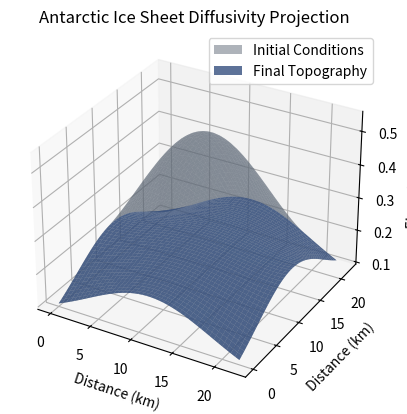

This figure's Python source:
#!/usr/bin/env python3
# -*- coding: utf-8 -*-
"""
Created on Tue Dec 10 11:53:11 2024

[redacted]
"""

import numpy as np
import matplotlib.pyplot as plt

"""
INITIAL CONDITIONS
"""
nx, ny = 45, 45 # grid size in km/10 (approximates Dome Argus dimensions, dividing by 10 makes the command smaller)
dx, dy = 0.5, 0.5 # grid spacing in km/10

time = 0 # start time in years
totaltime = 1500 # total simulation time in years
dt = 1 # time step in years

# spatial grid
x = np.arange(0, nx*dx, dx) # creates the 1-D array of x positions
y = np.arange(0, ny*dy, dy) # creates the 1-D array of y positions
X, Y = np.meshgrid(x, y, indexing = 'ij') # creates a 2-D coordinate system for plotting

# initial ice thickness in km/10, thicker in the center (approximates Dome Argus profile, dividing by 10 makes the command smaller)
Z_initial = 0.5 * np.exp(-((X - nx * dx / 2) ** 2 + (Y - ny * dy / 2) ** 2) / (2 * (nx * dx / 3) ** 2)) # creates a peak at 0.5 km/10 elevation in the spatial grid 
Z_initial += 0.05  # adds base thickness to simulate broader elevation
z = Z_initial.flatten() # gives the 1-D flattened array, flattened by rows

# diffusivity constant
D = 0.03 # diffusivity parameter for ice flow in (km/10)**2/year (dividing by 10 makes the command smaller)

"""
STABILITY CHECK
"""
sx = dt * D / dx**2
sy = dt * D / dy**2
print(sx,sy)

import sys
if sx > 0.5:
    print('x is unstable')
    sys.exit()
elif sy > 0.5:
    print('y is unstable')
    sys.exit()

"""
CREATING THE A MATRIX
"""
A = np.zeros((nx*ny, nx*ny))

for i in range(nx):
    for k in range(ny):
        ik = i * ny + k
        
        # ---- BOUNDARY CONDITIONS ---- #
        if i == 0:
            A[ik, ik] = 1 # no change
        elif i == (nx-1):
            A[ik, ik] = 1 # no change
        elif k == 0:
            A[ik, ik] = 1 # no change
        elif k == (ny-1):
            A[ik, ik] = 1 # no change
        else:
            # ---- MATRIX COEFFICIENT ---- #
            A[ik, ik] = 1 - 2*sx - 2*sy
            A[ik, (i+1)*ny + k] = sx
            A[ik, (i-1)*ny + k] = sx
            A[ik, i*ny + (k+1)] = sy
            A[ik, i*ny + (k-1)] = sy

"""
RUN TIME LOOP
"""
while time <= totaltime:
    newz = np.dot(A,z)
    z[:] = newz
    time += dt

"""
COMBINED 3-D PLOT
"""
fig = plt.figure()
ax = fig.add_subplot(111, projection='3d')

# plot initial conditions
ax.plot_surface(X, Y, Z_initial, color='lightsteelblue', alpha=0.5, label="Initial")

# plot final topography
Z_final = z.reshape(X.shape)
ax.plot_surface(X, Y, Z_final, color='cornflowerblue', alpha=0.8, label="Final")

# labels and title
ax.set_title('Antarctic Ice Sheet Diffusivity Projection')
ax.set_xlabel('Distance (km)')
ax.set_ylabel('Distance (km)')
ax.set_zlabel('Elevation (km)')

# show the plot
plt.legend(['Initial Conditions', 'Final Topography'])
plt.show()